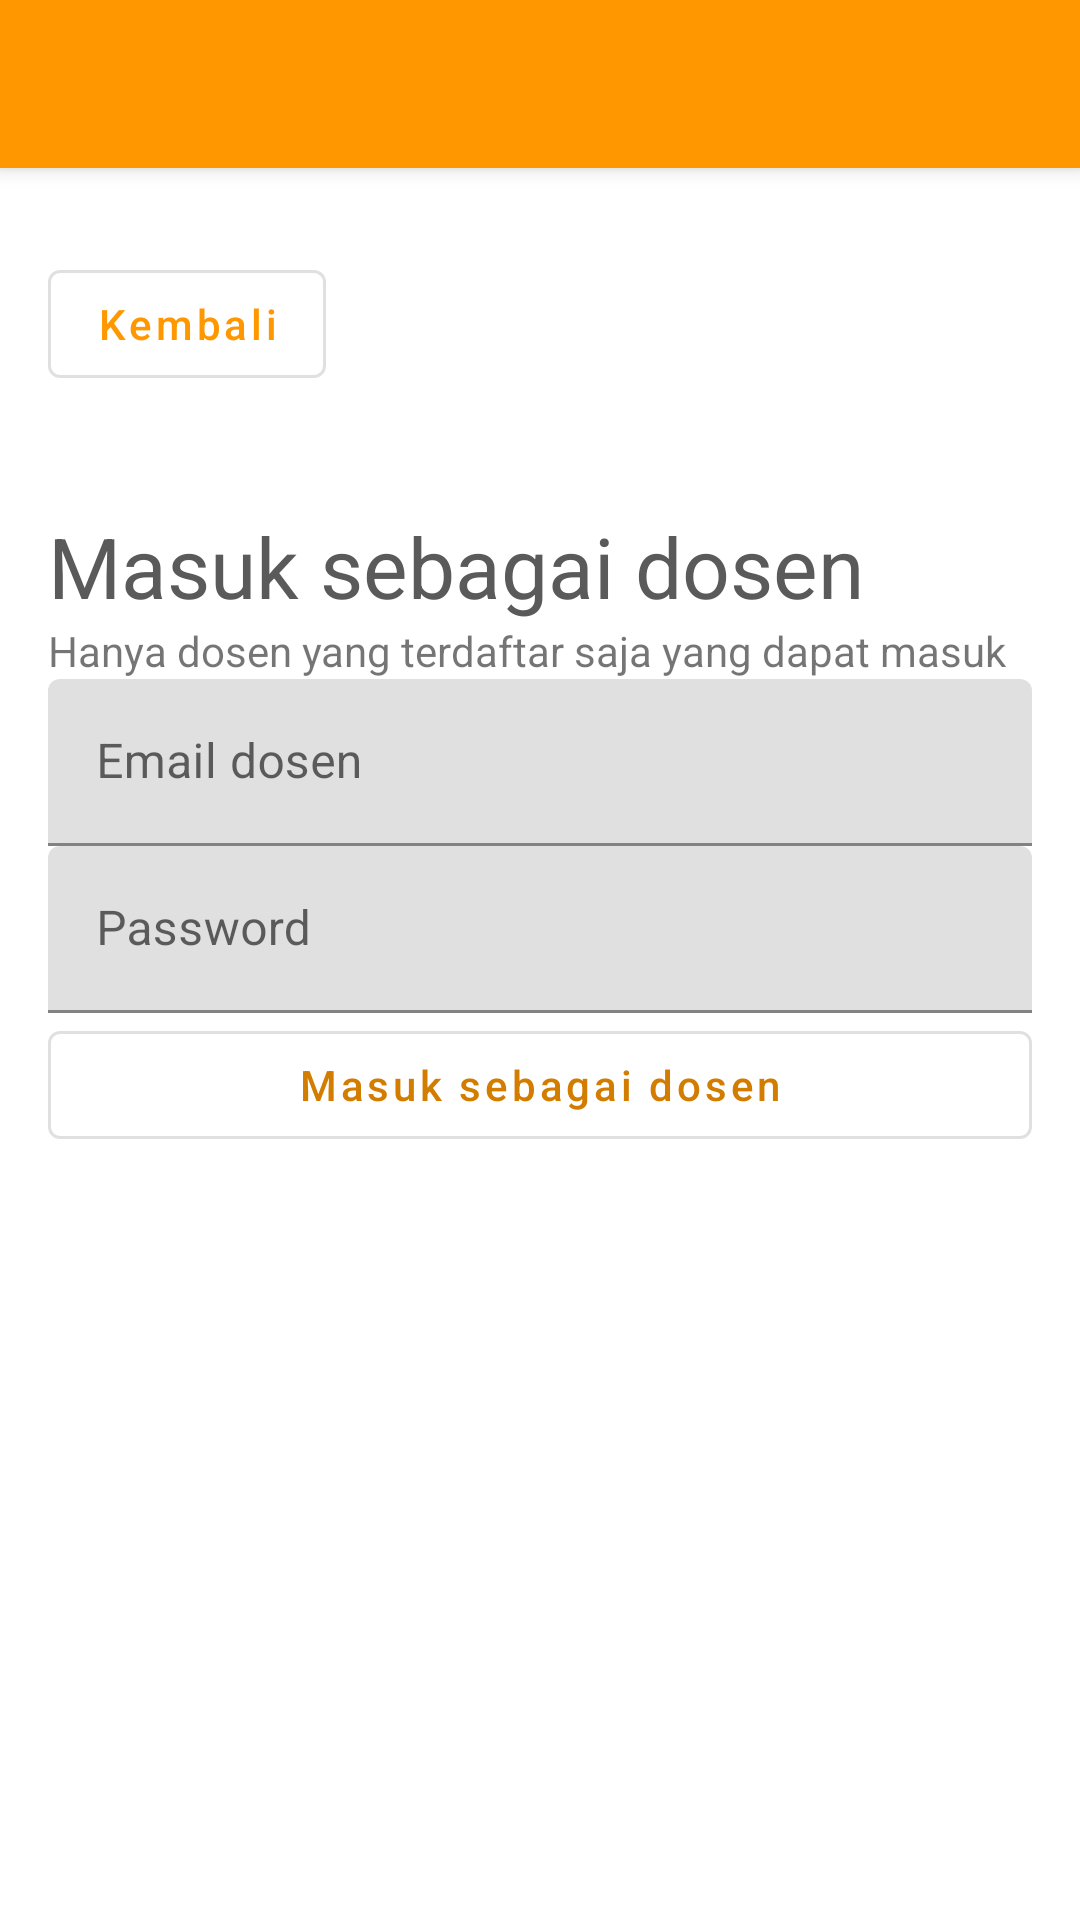

Write the Android layout XML for this screen, with the resource values it uses.
<!-- AndroidManifest.xml: activity theme AppTheme.NoActionBar -->
<!-- res/layout/activity_lecturer_login.xml -->
<?xml version="1.0" encoding="utf-8"?>
<androidx.coordinatorlayout.widget.CoordinatorLayout xmlns:android="http://schemas.android.com/apk/res/android"
    xmlns:app="http://schemas.android.com/apk/res-auto"
    xmlns:tools="http://schemas.android.com/tools"
    android:layout_width="match_parent"
    android:layout_height="match_parent"
    tools:context=".LecturerLoginActivity">

    <com.google.android.material.appbar.AppBarLayout
        android:layout_width="match_parent"
        android:layout_height="wrap_content"
        android:theme="@style/AppTheme.AppBarOverlay">

        <androidx.appcompat.widget.Toolbar
            android:id="@+id/toolbar"
            android:layout_width="match_parent"
            android:layout_height="?attr/actionBarSize"
            android:background="?attr/colorPrimary"
            app:popupTheme="@style/AppTheme.PopupOverlay" />

    </com.google.android.material.appbar.AppBarLayout>

    <include layout="@layout/content_lecturer_login" />


</androidx.coordinatorlayout.widget.CoordinatorLayout>
<!-- res/layout/content_lecturer_login.xml (included above) -->
<?xml version="1.0" encoding="utf-8"?>
<LinearLayout
    android:layout_marginStart="16dp"
    android:layout_marginEnd="16dp"
    android:layout_marginTop="28dp"
    xmlns:android="http://schemas.android.com/apk/res/android"
    xmlns:app="http://schemas.android.com/apk/res-auto"
    xmlns:tools="http://schemas.android.com/tools"
    android:layout_width="match_parent"
    android:layout_height="match_parent"
    android:orientation="vertical"
    app:layout_behavior="@string/appbar_scrolling_view_behavior"
    tools:context=".LecturerLoginActivity"
    tools:showIn="@layout/activity_lecturer_login">

    <com.google.android.material.button.MaterialButton
        android:layout_width="wrap_content"
        android:text="Kembali"
        android:id="@+id/back"
        app:icon="@drawable/ic_arrow_back_white_24dp"
        android:textAllCaps="false"
        style="@style/Widget.MaterialComponents.Button.OutlinedButton"
        android:layout_height="wrap_content" />

    <TextView
        android:layout_marginTop="38dp"
        android:textColor="@color/colorBlack"
        android:textSize="28sp"
        android:text="Masuk sebagai dosen"
        android:layout_width="wrap_content"
        android:layout_height="wrap_content" />
    <TextView
        android:text="Hanya dosen yang terdaftar saja yang dapat masuk"
        android:layout_width="match_parent"
        android:layout_height="wrap_content" />

    <com.google.android.material.textfield.TextInputLayout
        android:hint="Email dosen"
        android:layout_width="match_parent"
        android:layout_height="wrap_content">
        <com.google.android.material.textfield.TextInputEditText
            android:layout_width="match_parent"
            android:layout_height="wrap_content"
            android:id="@+id/et_email"
            android:maxLines="1" />
    </com.google.android.material.textfield.TextInputLayout>

    <com.google.android.material.textfield.TextInputLayout
        android:hint="Password"
        android:layout_width="match_parent"
        android:layout_height="wrap_content">
        <com.google.android.material.textfield.TextInputEditText
            android:layout_width="match_parent"
            android:layout_height="wrap_content"
            android:id="@+id/et_password"
            android:inputType="textPassword"
            android:maxLines="1" />
    </com.google.android.material.textfield.TextInputLayout>

    <com.google.android.material.button.MaterialButton
        android:layout_width="match_parent"
        android:textAllCaps="false"
        android:textColor="@color/colorPrimaryDark"
        android:id="@+id/btn_login_dosen"
        android:text="Masuk sebagai dosen"
        style="@style/Widget.MaterialComponents.Button.OutlinedButton"
        android:layout_height="wrap_content" />

</LinearLayout>
<!-- resources referenced by this layout -->
<resources>
  <color name="colorBlack">#5A5A5A</color>
  <color name="colorPrimaryDark">#D37D00</color>
  <style name="AppTheme.AppBarOverlay" parent="ThemeOverlay.MaterialComponents.Dark.ActionBar" />
  <style name="AppTheme.PopupOverlay" parent="ThemeOverlay.MaterialComponents.Light" />
  <style name="AppTheme.NoActionBar">
          <item name="windowActionBar">false</item>
          <item name="windowNoTitle">true</item>
      </style>
</resources>
